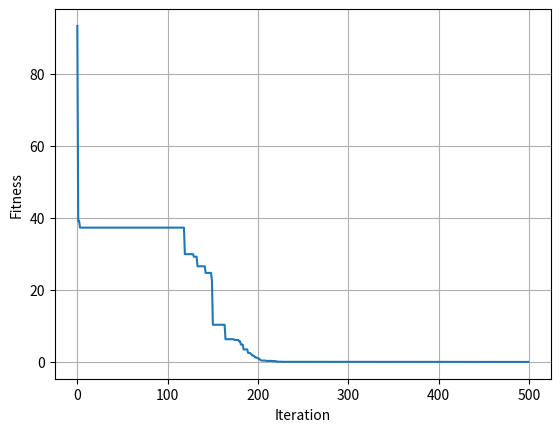

Python code for this plot:
# -*- coding: utf-8 -*-
"""
Created on Wed Aug 11 17:09:03 2021

@author: zongsing.huang
"""
# =============================================================================
# 最佳解的適應值為0
# =============================================================================
import numpy as np
import matplotlib.pyplot as plt

def fitness(X):
    # Sphere
    if X.ndim==1:
        X = X.reshape(1, -1)
    
    F = np.sum(X**2, axis=1)
    
    return F

#%% 參數設定
P = 300
D = 10
G = 500
w_max = 0.9
w_min = 0.2
c1 = 2
c2 = 2
ub = 10*np.ones(D)
lb = -10*np.ones(D)

#%% 初始化
X = np.random.uniform(low=lb, high=ub, size=[P, D])
V = np.zeros([P, D])
pbest_X = np.zeros([P, D])
pbest_F = np.ones(P)*np.inf
gbest_X = np.zeros(D)
gbest_F = np.inf
loss_curve = np.zeros(G)

#%% 迭代
for g in range(G):
    # 適應值計算
    F = fitness(X)
    
    # 更新pbest
    mask = F<pbest_F
    pbest_X[mask] = X[mask]
    pbest_F[mask] = F[mask]
    
    # 更新gbest
    if F.min()<gbest_F:
        gbest_idx = np.argmin(F)
        gbest_X = X[gbest_idx]
        gbest_F = F[gbest_idx]
    loss_curve[g] = gbest_F
    
    # 更新w
    w = w_max - g*(w_max-w_min)/G
    
    # 更新V
    r1 = np.random.uniform(size=[P, D])
    r2 = np.random.uniform(size=[P, D])
    V = w*V + c1*r1*(pbest_X-X) + c2*r2*(gbest_X-X)
    
    # 更新X
    X = X + V
    
#%% 作圖
plt.figure()
plt.plot(loss_curve)
plt.grid()
plt.xlabel('Iteration')
plt.ylabel('Fitness')